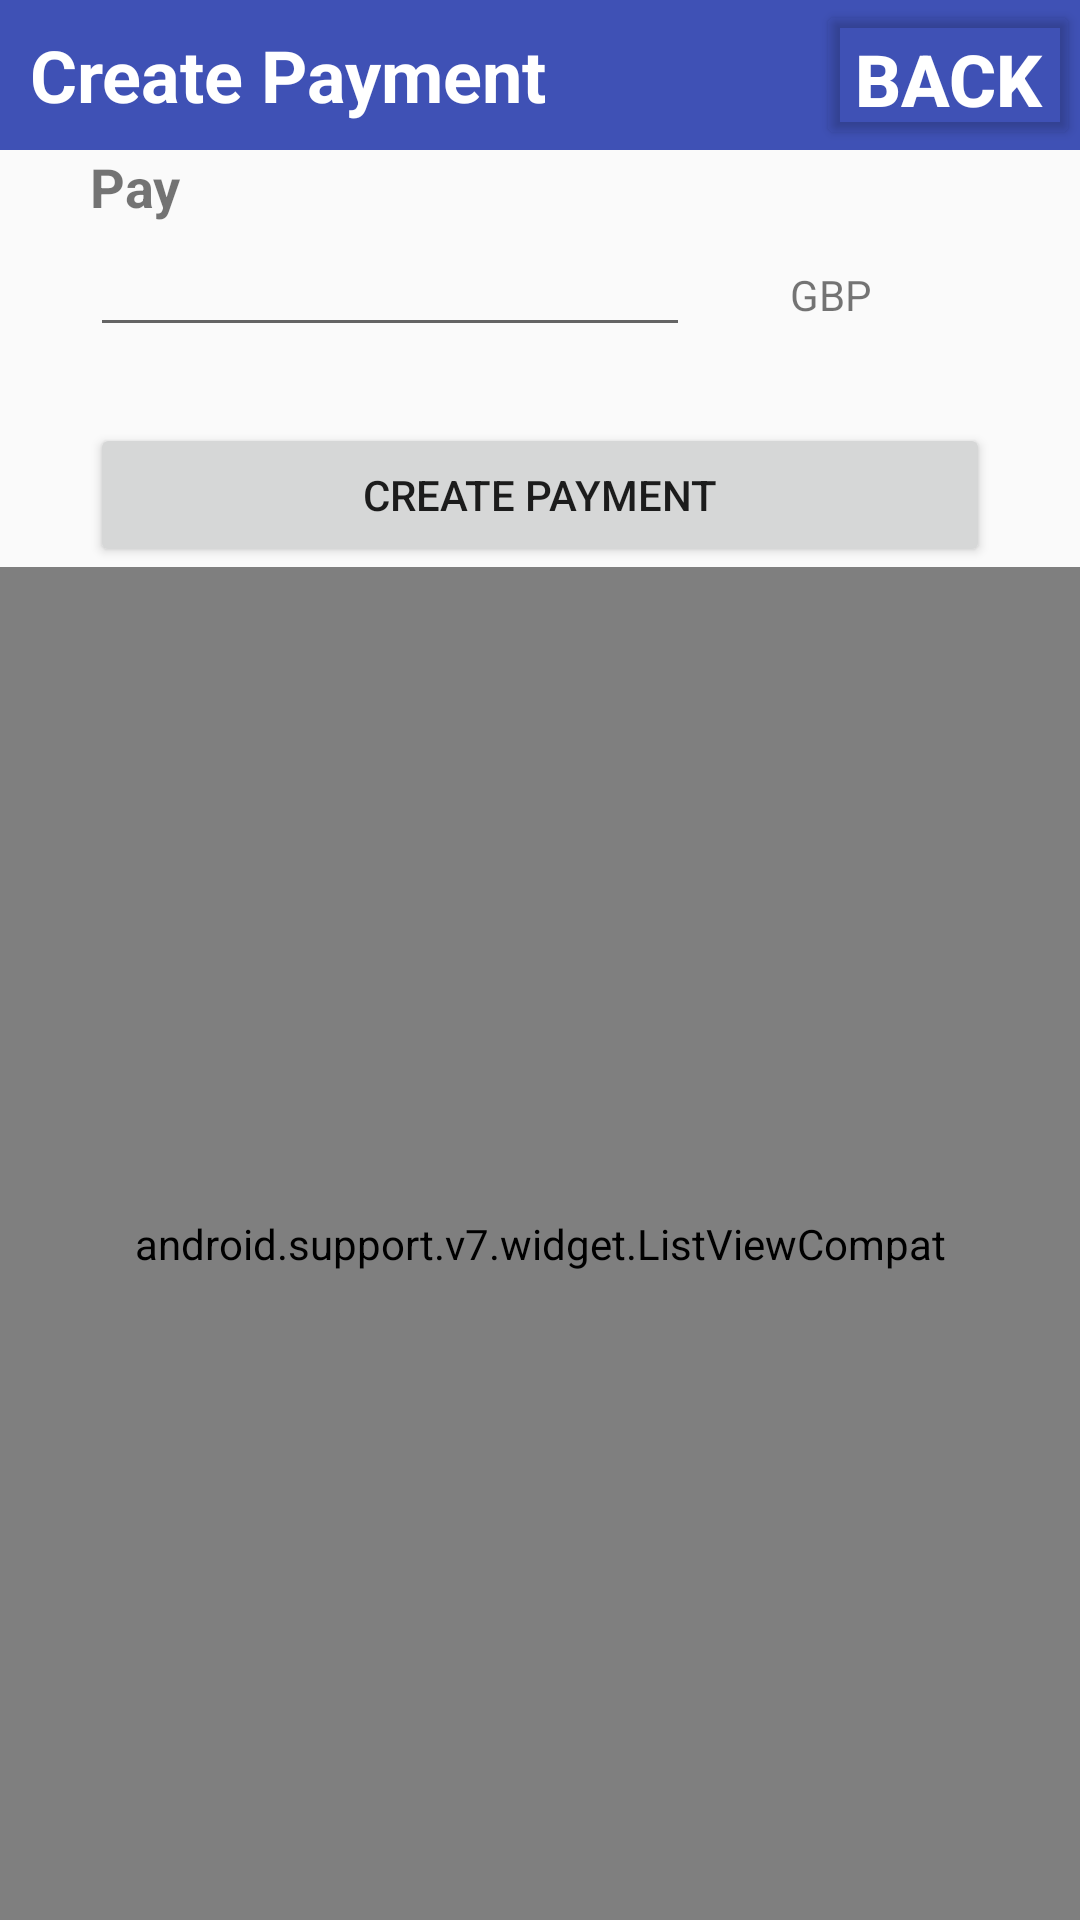

This screen was rendered from an Android layout file. Write that file and the resources it references.
<!-- AndroidManifest.xml: application theme AppTheme -->
<!-- res/layout/activity_payment.xml -->
<?xml version="1.0" encoding="utf-8"?>
<LinearLayout
    xmlns:android="http://schemas.android.com/apk/res/android"
    xmlns:app="http://schemas.android.com/apk/res-auto"
    xmlns:tools="http://schemas.android.com/tools"
    android:layout_width="match_parent"
    android:layout_height="match_parent"
    android:orientation="vertical"
    tools:context="com.devsparkle.fakebookapp.controllers.PaymentActivity"
    >


  <RelativeLayout
      android:id="@+id/linearLayoutBar"
      android:layout_width="match_parent"
      android:layout_height="50dp"
      android:background="@color/colorPrimary"
      >

    <TextView

        android:id="@+id/textView"
        android:layout_width="wrap_content"
        android:layout_height="wrap_content"
        android:text="@string/create_payment"
        android:textColor="@android:color/white"
        android:textSize="24sp"
        android:textStyle="bold"
        android:layout_alignParentStart="true"
        android:layout_centerVertical="true"
        android:layout_marginLeft="10dp"
        android:layout_marginRight="10dp"
        />


    <Button
        android:layout_alignParentEnd="true"
        android:layout_alignParentTop="true"
        android:id="@+id/button_back"
        android:layout_width="wrap_content"
        android:layout_height="wrap_content"
        android:text="@string/back"
        android:textColor="@android:color/white"
        android:textSize="24sp"
        android:textStyle="bold"
        android:backgroundTint="@android:color/transparent"

        tools:ignore="RelativeOverlap"
        />

  </RelativeLayout>

  <LinearLayout
      android:layout_gravity="center"
      android:orientation="vertical"
      android:layout_width="match_parent"
      android:layout_height="wrap_content"
      >


    <TextView
        android:layout_marginRight="30dp"
        android:layout_marginLeft="30dp"
        android:id="@+id/textViewPay"
        android:layout_width="match_parent"
        android:layout_height="wrap_content"
        android:text="Pay"
        android:textStyle="bold"
        android:textSize="18sp"
        />

    <LinearLayout
        android:layout_width="match_parent"
        android:layout_height="match_parent"
        android:orientation="horizontal"
        >

      <EditText
          android:id="@+id/editTextAmount"
          android:layout_width="200dp"
          android:layout_height="wrap_content"
          android:layout_marginLeft="30dp"
          android:layout_marginRight="30dp"
          android:ems="10"

          />


      <TextView
          android:layout_width="wrap_content"
          android:layout_height="wrap_content"

          android:text=" GBP"
          />


    </LinearLayout>

    <TextView

        android:layout_marginRight="30dp"
        android:layout_marginLeft="30dp"
        android:textAlignment="textEnd"
        android:id="@+id/textViewRecipientNameCreatePayment"
        android:layout_width="match_parent"
        android:layout_height="wrap_content"
        android:text=""
        android:textStyle="italic"
        android:textSize="15sp"
        />
    <Button
        android:layout_marginTop="5dp"
        android:layout_marginRight="30dp"
        android:layout_marginLeft="30dp"
        android:id="@+id/button_create_payment"
        android:layout_width="match_parent"
        android:layout_height="wrap_content"
        android:text="Create Payment"
        />


  </LinearLayout>


  <android.support.v7.widget.ListViewCompat
      android:id="@+id/listviewPayments"
      android:layout_width="match_parent"
      android:layout_height="match_parent"
      android:stackFromBottom="true"
      android:transcriptMode="normal"
      android:background="#aaaaaa"

      >


  </android.support.v7.widget.ListViewCompat>


</LinearLayout>
<!-- resources referenced by this layout -->
<resources>
  <color name="colorPrimary">#3F51B5</color>
  <string name="back">Back</string>
  <string name="create_payment">Create Payment</string>
  <style name="AppTheme" parent="Theme.AppCompat.Light.NoActionBar">
      
      <item name="colorPrimary">@color/colorPrimary</item>
      <item name="colorPrimaryDark">@color/colorPrimaryDark</item>
      <item name="colorAccent">@color/colorAccent</item>
    </style>
  <color name="colorPrimaryDark">#303F9F</color>
  <color name="colorAccent">#FF4081</color>
</resources>
